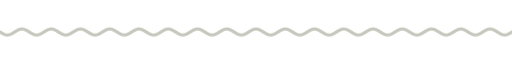
t = 0.00 s
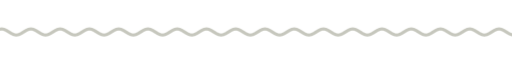
t = 1.67 s
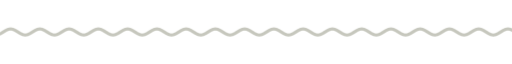
t = 3.33 s
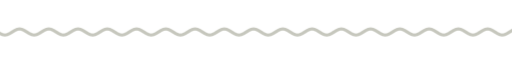
t = 5.00 s
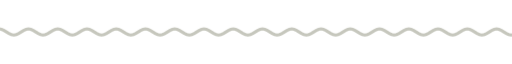
t = 6.67 s
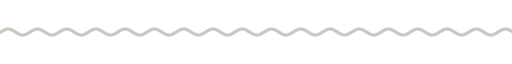
t = 8.33 s

The animated SVG that drew these frames (rendered in a browser with its animation timeline set to each time). Animation: 9 CSS @keyframes rules; frames cover the first 8.33 s, repeats indefinitely.

<svg xmlns="http://www.w3.org/2000/svg" xmlns:xlink="http://www.w3.org/1999/xlink" width="840" height="28" viewBox="0 0 840 28" role="img" aria-label="divider"><title>divider</title><style>text{font-family:G,R,'Google Sans','Segoe UI',Roboto,sans-serif;font-variation-settings:'ROND' 100}
.up{animation:up .8s cubic-bezier(.05,.7,.1,1) both}
.pop{transform-box:fill-box;transform-origin:center;animation:pop .6s cubic-bezier(.34,1.56,.64,1) both}
.fade{animation:fade .9s ease both}
.spin{transform-box:fill-box;transform-origin:center;animation:spin 40s linear infinite}
.spin-r{transform-box:fill-box;transform-origin:center;animation:spin 28s linear infinite reverse}
.bob{transform-box:fill-box;transform-origin:center;animation:bob 7s ease-in-out infinite}
.grow{transform-box:fill-box;transform-origin:left center;animation:grow 1.1s cubic-bezier(.2,0,0,1) both}
.wght{animation:wght 1.6s cubic-bezier(.2,0,0,1) .2s both}
.wave{animation:wave 2.4s linear infinite}
.blink{animation:blink 1s step-end infinite}
@keyframes blink{50%{opacity:0}}
@keyframes up{from{opacity:0;transform:translateY(14px)}to{opacity:1;transform:none}}
@keyframes pop{from{opacity:0;transform:scale(.6)}to{opacity:1;transform:scale(1)}}
@keyframes fade{from{opacity:0}to{opacity:1}}
@keyframes spin{to{transform:rotate(360deg)}}
@keyframes bob{0%,100%{transform:translateY(0) rotate(0)}50%{transform:translateY(-10px) rotate(12deg)}}
@keyframes grow{from{transform:scaleX(0)}to{transform:scaleX(1)}}
@keyframes wght{from{font-variation-settings:'ROND' 100,'wght' 400}to{font-variation-settings:'ROND' 100,'wght' 760}}
@keyframes wave{from{transform:translateX(0)}to{transform:translateX(-48px)}}
@media (prefers-reduced-motion:reduce){*{animation:none!important}}</style><clipPath id="w"><rect x="0" y="0" width="840" height="28"/></clipPath><g clip-path="url(#w)"><path class="wave" d="M0 14.0 L4 16.5 L8 18.3 L12 19.0 L16 18.3 L20 16.5 L24 14.0 L28 11.5 L32 9.7 L36 9.0 L40 9.7 L44 11.5 L48 14.0 L52 16.5 L56 18.3 L60 19.0 L64 18.3 L68 16.5 L72 14.0 L76 11.5 L80 9.7 L84 9.0 L88 9.7 L92 11.5 L96 14.0 L100 16.5 L104 18.3 L108 19.0 L112 18.3 L116 16.5 L120 14.0 L124 11.5 L128 9.7 L132 9.0 L136 9.7 L140 11.5 L144 14.0 L148 16.5 L152 18.3 L156 19.0 L160 18.3 L164 16.5 L168 14.0 L172 11.5 L176 9.7 L180 9.0 L184 9.7 L188 11.5 L192 14.0 L196 16.5 L200 18.3 L204 19.0 L208 18.3 L212 16.5 L216 14.0 L220 11.5 L224 9.7 L228 9.0 L232 9.7 L236 11.5 L240 14.0 L244 16.5 L248 18.3 L252 19.0 L256 18.3 L260 16.5 L264 14.0 L268 11.5 L272 9.7 L276 9.0 L280 9.7 L284 11.5 L288 14.0 L292 16.5 L296 18.3 L300 19.0 L304 18.3 L308 16.5 L312 14.0 L316 11.5 L320 9.7 L324 9.0 L328 9.7 L332 11.5 L336 14.0 L340 16.5 L344 18.3 L348 19.0 L352 18.3 L356 16.5 L360 14.0 L364 11.5 L368 9.7 L372 9.0 L376 9.7 L380 11.5 L384 14.0 L388 16.5 L392 18.3 L396 19.0 L400 18.3 L404 16.5 L408 14.0 L412 11.5 L416 9.7 L420 9.0 L424 9.7 L428 11.5 L432 14.0 L436 16.5 L440 18.3 L444 19.0 L448 18.3 L452 16.5 L456 14.0 L460 11.5 L464 9.7 L468 9.0 L472 9.7 L476 11.5 L480 14.0 L484 16.5 L488 18.3 L492 19.0 L496 18.3 L500 16.5 L504 14.0 L508 11.5 L512 9.7 L516 9.0 L520 9.7 L524 11.5 L528 14.0 L532 16.5 L536 18.3 L540 19.0 L544 18.3 L548 16.5 L552 14.0 L556 11.5 L560 9.7 L564 9.0 L568 9.7 L572 11.5 L576 14.0 L580 16.5 L584 18.3 L588 19.0 L592 18.3 L596 16.5 L600 14.0 L604 11.5 L608 9.7 L612 9.0 L616 9.7 L620 11.5 L624 14.0 L628 16.5 L632 18.3 L636 19.0 L640 18.3 L644 16.5 L648 14.0 L652 11.5 L656 9.7 L660 9.0 L664 9.7 L668 11.5 L672 14.0 L676 16.5 L680 18.3 L684 19.0 L688 18.3 L692 16.5 L696 14.0 L700 11.5 L704 9.7 L708 9.0 L712 9.7 L716 11.5 L720 14.0 L724 16.5 L728 18.3 L732 19.0 L736 18.3 L740 16.5 L744 14.0 L748 11.5 L752 9.7 L756 9.0 L760 9.7 L764 11.5 L768 14.0 L772 16.5 L776 18.3 L780 19.0 L784 18.3 L788 16.5 L792 14.0 L796 11.5 L800 9.7 L804 9.0 L808 9.7 L812 11.5 L816 14.0 L820 16.5 L824 18.3 L828 19.0 L832 18.3 L836 16.5 L840 14.0 L844 11.5 L848 9.7 L852 9.0 L856 9.7 L860 11.5 L864 14.0 L868 16.5 L872 18.3 L876 19.0 L880 18.3 L884 16.5 L888 14.0 L892 11.5 L896 9.7 L900 9.0 L904 9.7 L908 11.5 L912 14.0 L916 16.5 L920 18.3 L924 19.0 L928 18.3 L932 16.5 L936 14.0" fill="none" stroke="#c6c7bd" stroke-width="5" stroke-linecap="round"/></g></svg>
